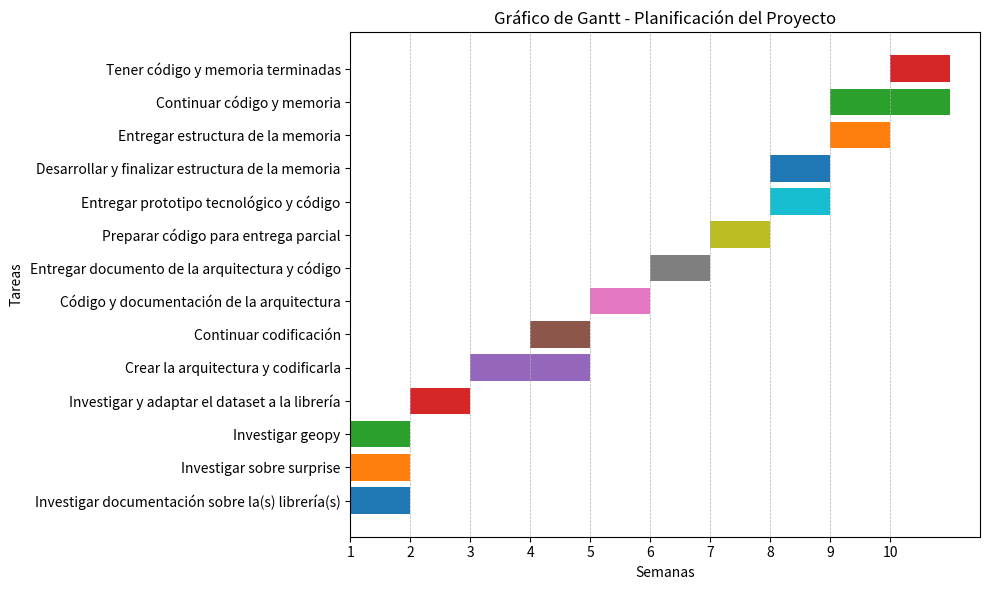

Generate this figure with matplotlib:
import pandas as pd
import matplotlib.pyplot as plt
from datetime import datetime, timedelta

# Datos de la planificación
tasks = [
    "Investigar documentación sobre la(s) librería(s)",
    "Investigar sobre surprise",
    "Investigar geopy",
    "Investigar y adaptar el dataset a la librería",
    "Crear la arquitectura y codificarla",
    "Continuar codificación",
    "Código y documentación de la arquitectura",
    "Entregar documento de la arquitectura y código",
    "Preparar código para entrega parcial",
    "Entregar prototipo tecnológico y código",
    "Desarrollar y finalizar estructura de la memoria",
    "Entregar estructura de la memoria",
    "Continuar código y memoria",
    "Tener código y memoria terminadas"
]

# Inicio y duración de cada tarea (en semanas)
start_weeks = [0, 0, 0, 1, 2, 3, 4, 5, 6, 7, 7, 8, 8, 9]
durations = [1, 1, 1, 1, 2, 1, 1, 1, 1, 1, 1, 1, 2, 1]

# Fecha inicial
start_date = datetime(2024, 10, 1)

# Crear el DataFrame para los datos
gantt_data = pd.DataFrame({
    'Task': tasks,
    'Start': [start_date + timedelta(weeks=w) for w in start_weeks],
    'End': [start_date + timedelta(weeks=w+d) for w, d in zip(start_weeks, durations)]
})

# Generar el gráfico de Gantt
fig, ax = plt.subplots(figsize=(10, 6))

# Dibujar las barras para cada tarea
for i, task in gantt_data.iterrows():
    ax.barh(task['Task'], (task['End'] - task['Start']).days, left=(task['Start'] - start_date).days)

# Definir los marcadores de las semanas (1 a 10)
week_ticks = [start_date + timedelta(weeks=i) for i in range(10)]  # 10 semanas
week_labels = [str(i+1) for i in range(10)]  # Solo los números de las semanas
ax.set_xticks([(date - start_date).days for date in week_ticks])
ax.set_xticklabels(week_labels)

# Etiquetas y título
ax.set_xlabel('Semanas')
ax.set_ylabel('Tareas')
ax.set_title('Gráfico de Gantt - Planificación del Proyecto')
plt.grid(True, which='both', axis='x', linestyle='--', linewidth=0.5)

# Mostrar gráfico
plt.tight_layout()
plt.show()
